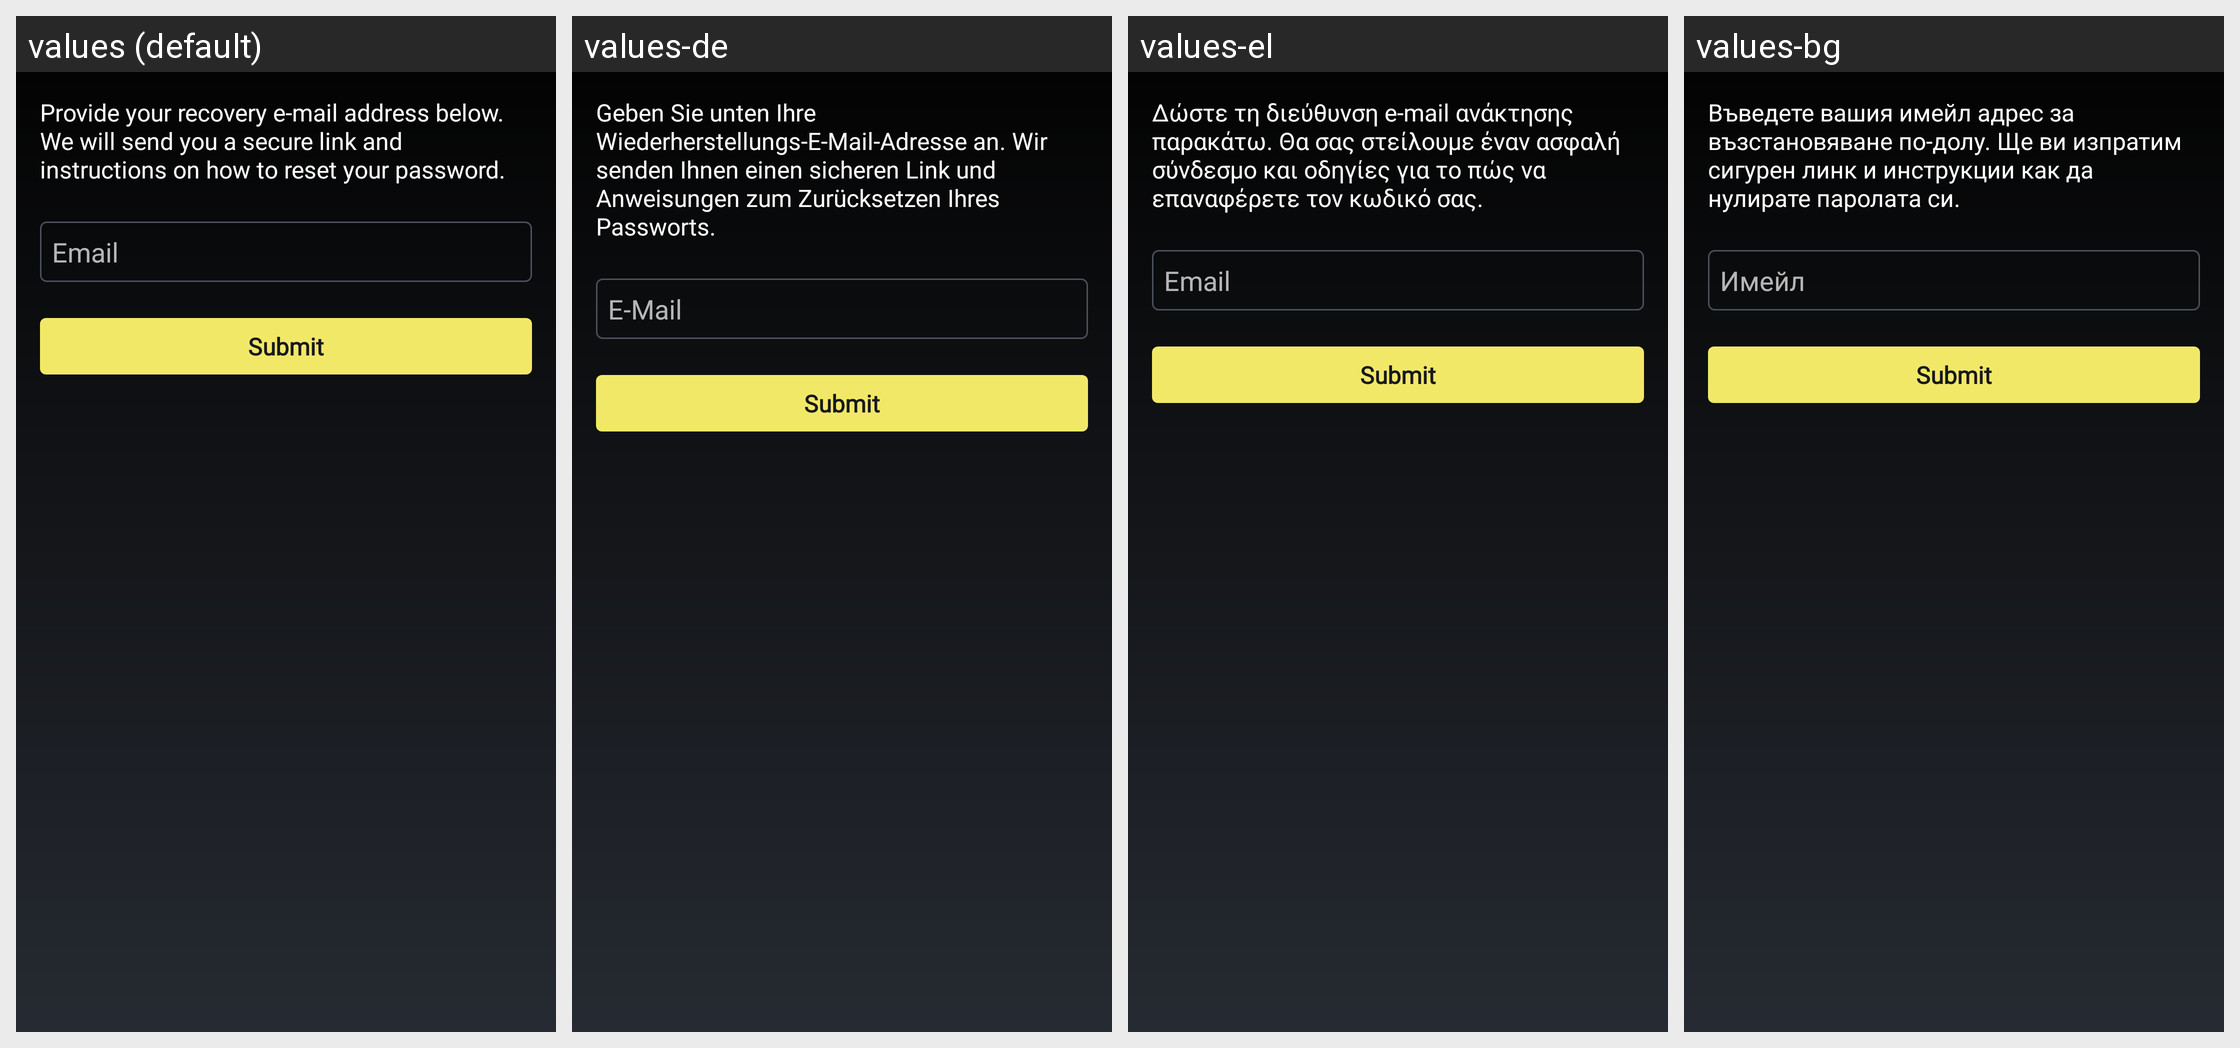

The same Android screen rendered under several of its app's locales, left to right. List the strings drawn on it with the default value and each locale's translation.
Android screen res/layout/fragment_bequant_sign_in_reset_password.xml rendered under 4 locales, left to right: values (default), values-de, values-el, values-bg. Device: Nexus 5 (rendered at 1080×1920; each locale shown at half size, 540×960, under a caption strip naming it); theme MyceliumModern.
Other locales in the repository, not shown: values-az, values-cs, values-da, values-es, values-fil, values-fr, values-in, values-it, values-iw, values-ja, values-ko, values-nl, values-pl, values-pt, values-ro, values-ru, values-sk, values-sl, values-sq, values-sv, values-tr, values-uk, values-vi, values-zh, values-zh-rTW.
Strings drawn on this screen, with the default value and each locale's value (text and hints the layout hard-codes, and strings that could not be matched under every locale, appear in the picture but are not listed):

provide_your_recovery_e_mail_address
  values: Provide your recovery e-mail address below. We will send you a secure link and instructions on how to reset your password.
  values-de: Geben Sie unten Ihre Wiederherstellungs-E-Mail-Adresse an. Wir senden Ihnen einen sicheren Link und Anweisungen zum Zurücksetzen Ihres Passworts.
  values-el: Δώστε τη διεύθυνση e-mail ανάκτησης παρακάτω. Θα σας στείλουμε έναν ασφαλή σύνδεσμο και οδηγίες για το πώς να επαναφέρετε τον κωδικό σας.
  values-bg: Въведете вашия имейл адрес за възстановяване по-долу. Ще ви изпратим сигурен линк и инструкции как да нулирате паролата си.

email
  values: Email
  values-de: E-Mail
  values-el: Email
  values-bg: Имейл
